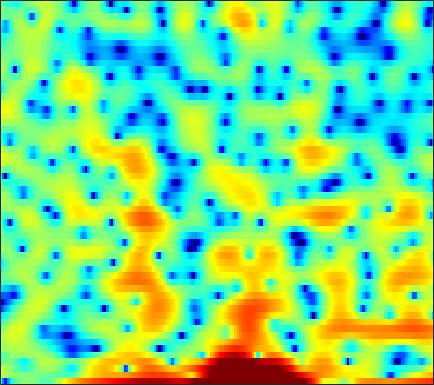

Source data for this figure (header and first rows):
-6.4547, -10.674, -15.833, -10.831, -7.5288, -4.6883, -2.8309, -1.857, -0.86569, -0.19232, 0.21965, 0.41324, 0.52152, 0.46683, 0.32479, -0.016968, -0.47057, -0.85693, -1.4013, -1.8157, -2.1173, -2.1654, -1.9325, -1.3194
2.47, 2.1, 1.683, 1.343, 1.141, 0.9236, 0.7493, 0.6405, 0.5205, 0.4174, 0.3275, 0.2679, 0.1928, 0.1214, 0.05705, -0.02747, -0.1229, -0.2024, -0.3187, -0.4547, -0.6047, -0.7304, -0.9113, -1.121
3.28, 2.838, 2.22, 1.57, 1.032, 0.2363, -0.6512, -1.369, -2.331, -3.201, -3.77, -3.843, -3.504, -2.776, -2.124, -1.249, -0.4568, 0.05666, 0.6153, 1.02, 1.283, 1.376, 1.382, 1.229
-1.715, -1.159, -0.6168, -0.3545, -0.3573, -0.655, -1.308, -2.02, -3.261, -4.67, -5.83, -6.038, -5.199, -3.596, -2.354, -0.8748, 0.3154, 1.032, 1.748, 2.233, 2.511, 2.596, 2.561, 2.369
-3.256, -2.234, -1.113, -0.2723, 0.1988, 0.6497, 0.9233, 1.045, 1.108, 1.135, 1.162, 1.188, 1.258, 1.348, 1.42, 1.503, 1.562, 1.556, 1.478, 1.295, 0.9966, 0.6854, 0.1516, -0.5261
0.4499, 0.7662, 1.174, 1.533, 1.762, 2.005, 2.17, 2.244, 2.272, 2.232, 2.129, 2.013, 1.812, 1.555, 1.328, 0.9726, 0.562, 0.2175, -0.3035, -0.8955, -1.558, -2.105, -2.899, -3.793
1.825, 2.092, 2.423, 2.7, 2.868, 3.023, 3.09, 3.083, 2.981, 2.767, 2.441, 2.123, 1.602, 0.9798, 0.4444, -0.3449, -1.211, -1.883, -2.793, -3.689, -4.545, -5.16, -5.963, -6.774
1.681, 2.151, 2.727, 3.215, 3.511, 3.792, 3.942, 3.955, 3.834, 3.545, 3.063, 2.563, 1.698, 0.5813, -0.4309, -2.05, -3.992, -5.634, -7.941, -9.91, -10.86, -10.88, -10.47, -10.17
-0.9101, 0.1458, 1.343, 2.318, 2.914, 3.543, 3.964, 4.154, 4.226, 4.087, 3.725, 3.296, 2.482, 1.366, 0.3017, -1.472, -3.736, -5.814, -9.029, -11.87, -12.19, -11.09, -9.524, -8.486
-4.3, -3.004, -1.521, -0.2619, 0.5401, 1.454, 2.195, 2.627, 3.039, 3.265, 3.303, 3.206, 2.91, 2.426, 1.951, 1.192, 0.3184, -0.3659, -1.246, -2.026, -2.662, -3.041, -3.447, -3.799
-6.979, -6.077, -4.79, -3.47, -2.504, -1.305, -0.2183, 0.5086, 1.342, 2.011, 2.506, 2.775, 2.992, 3.054, 2.999, 2.813, 2.504, 2.2, 1.706, 1.131, 0.4626, -0.09926, -0.931, -1.899
-14.52, -12.92, -10.48, -8.165, -6.604, -4.728, -3.099, -2.013, -0.7092, 0.4319, 1.403, 2.021, 2.703, 3.208, 3.474, 3.684, 3.723, 3.637, 3.383, 2.95, 2.331, 1.736, 0.7236, -0.5723
-21.64, -18.53, -15.02, -12.39, -10.81, -9.017, -7.293, -6.01, -4.314, -2.652, -1.095, -0.05625, 1.137, 2.108, 2.691, 3.259, 3.616, 3.751, 3.762, 3.587, 3.233, 2.844, 2.174, 1.329
-12.87, -12.74, -12.78, -13.23, -14.1, -16, -17.15, -15.14, -10.75, -7.005, -4.129, -2.412, -0.6093, 0.7388, 1.517, 2.293, 2.805, 3.047, 3.211, 3.222, 3.114, 2.972, 2.712, 2.374
-6.895, -7.096, -7.574, -8.324, -9.029, -10.1, -10.38, -9.491, -7.307, -4.909, -2.777, -1.488, -0.1054, 0.8941, 1.417, 1.846, 2.032, 2.039, 1.932, 1.763, 1.623, 1.582, 1.613, 1.732
-2.22, -2.199, -2.163, -2.112, -2.022, -1.809, -1.474, -1.113, -0.482, 0.2062, 0.8594, 1.274, 1.673, 1.843, 1.776, 1.416, 0.7079, -0.06531, -1.416, -2.974, -4.23, -4.466, -3.59, -2.047
-1.442, -1.136, -0.6817, -0.2309, 0.09369, 0.543, 0.9756, 1.27, 1.631, 1.944, 2.16, 2.244, 2.189, 1.918, 1.548, 0.7711, -0.4161, -1.659, -3.962, -7.316, -11.91, -13.28, -9.213, -5.367
-4.117, -3.212, -2.085, -1.094, -0.4697, 0.2163, 0.7776, 1.125, 1.475, 1.728, 1.884, 1.933, 1.896, 1.72, 1.479, 0.9995, 0.3431, -0.2538, -1.134, -1.997, -2.645, -2.888, -2.83, -2.397
-6.984, -4.884, -2.885, -1.509, -0.7605, -0.04797, 0.3975, 0.6397, 0.8791, 1.065, 1.25, 1.401, 1.597, 1.756, 1.815, 1.793, 1.623, 1.401, 0.9846, 0.4367, -0.2045, -0.727, -1.435, -2.109
-2.103, -1.229, -0.3104, 0.234, 0.4186, 0.3717, 0.005714, -0.4448, -1.094, -1.524, -1.383, -0.8891, 0.1007, 1.149, 1.838, 2.527, 2.921, 3.007, 2.837, 2.338, 1.451, 0.4714, -1.383, -4.192
0.9951, 1.048, 0.9677, 0.698, 0.2739, -0.6586, -2.148, -3.858, -7.481, -15.22, -19.51, -10.13, -4.631, -1.505, 0.07867, 1.542, 2.453, 2.847, 3.026, 2.831, 2.297, 1.672, 0.5503, -0.823
0.3138, 0.1254, -0.2077, -0.6418, -1.055, -1.75, -2.591, -3.318, -4.306, -4.936, -4.798, -4.155, -2.838, -1.438, -0.5097, 0.5089, 1.233, 1.6, 1.864, 1.908, 1.763, 1.568, 1.244, 0.898
-0.8448, -1.18, -1.61, -2.014, -2.223, -2.41, -2.463, -2.403, -2.229, -1.929, -1.502, -1.099, -0.5151, 0.09186, 0.5034, 0.9618, 1.294, 1.44, 1.517, 1.483, 1.349, 1.205, 0.9845, 0.7895
-2.04, -2.866, -4.014, -4.925, -5.208, -4.825, -3.827, -2.918, -1.7, -0.6408, 0.2559, 0.8261, 1.434, 1.861, 2.084, 2.23, 2.222, 2.119, 1.863, 1.48, 1.022, 0.6463, 0.1453, -0.2772
-2.607, -4.147, -7.339, -13.68, -31.96, -12.58, -6.117, -3.34, -0.7869, 0.9827, 2.214, 2.864, 3.442, 3.731, 3.773, 3.618, 3.214, 2.767, 1.989, 1.022, -0.1173, -1.061, -2.413, -3.885
-1.676, -1.856, -2.364, -2.842, -2.899, -2.199, -0.9493, 0.1081, 1.405, 2.433, 3.194, 3.582, 3.855, 3.855, 3.656, 3.11, 2.221, 1.312, -0.2489, -2.116, -4.14, -5.613, -7.451, -9.571
-0.3479, 0.1896, 0.5772, 0.7997, 0.9385, 1.131, 1.368, 1.547, 1.791, 2.023, 2.209, 2.303, 2.326, 2.164, 1.885, 1.212, 0.1173, -1.078, -3.356, -6.835, -12.78, -22.04, -17.84, -11.14
1.449, 1.531, 1.517, 1.348, 1.143, 0.736, 0.2364, -0.1866, -0.7648, -1.214, -1.427, -1.381, -1.11, -0.7722, -0.5865, -0.5418, -0.832, -1.3, -2.236, -3.444, -4.647, -5.189, -4.992, -3.874
1.702, 1.352, 0.8419, 0.1797, -0.4376, -1.469, -2.866, -4.231, -6.643, -9.803, -12.07, -10.93, -7.76, -5.106, -3.646, -2.281, -1.402, -0.9892, -0.6773, -0.5224, -0.3868, -0.2326, 0.09614, 0.5943
0.4345, -0.1598, -0.9185, -1.66, -2.245, -3.131, -4.31, -5.435, -7.419, -9.797, -11.2, -10.35, -7.776, -5.31, -3.829, -2.304, -1.192, -0.5581, 0.08223, 0.5635, 0.9491, 1.21, 1.554, 1.904
-2.391, -3.51, -4.484, -4.618, -4.384, -3.997, -3.721, -3.636, -3.62, -3.606, -3.424, -3.118, -2.52, -1.763, -1.191, -0.4907, 0.09005, 0.4444, 0.8213, 1.103, 1.315, 1.448, 1.617, 1.797
-6.431, -12.24, -24.45, -10.4, -6.697, -3.885, -2.204, -1.383, -0.6223, -0.1075, 0.2658, 0.4982, 0.7804, 1.01, 1.16, 1.309, 1.391, 1.391, 1.303, 1.116, 0.862, 0.6548, 0.416, 0.3201
0.3472, -0.8544, -1.736, -1.499, -0.9005, 0.02311, 0.8039, 1.268, 1.686, 1.914, 1.989, 1.97, 1.879, 1.722, 1.581, 1.361, 1.096, 0.8258, 0.3154, -0.4365, -1.525, -2.568, -4.179, -5.486
4.234, 3.67, 3.103, 2.748, 2.595, 2.493, 2.42, 2.344, 2.139, 1.798, 1.299, 0.8083, 0.05327, -0.6908, -1.166, -1.585, -1.789, -1.877, -2.099, -2.694, -3.898, -5.417, -8.742, -14.47
4.925, 4.428, 3.844, 3.337, 3.034, 2.701, 2.417, 2.159, 1.708, 1.012, -0.05412, -1.181, -3.262, -6.152, -8.608, -9.795, -7.453, -5.506, -3.672, -2.666, -2.313, -2.358, -2.648, -2.908
2.859, 2.165, 1.204, 0.4172, 0.07369, -0.003129, 0.2182, 0.4238, 0.5602, 0.3645, -0.2964, -1.152, -2.893, -5.37, -7.352, -8.133, -5.924, -3.95, -1.854, -0.3987, 0.5422, 1.009, 1.403, 1.615
-2.127, -3.462, -6.217, -10.25, -12.52, -9.616, -5.839, -3.842, -2.111, -1.112, -0.6486, -0.5671, -0.6949, -0.914, -1.019, -0.9385, -0.5561, -0.118, 0.5515, 1.203, 1.762, 2.102, 2.44, 2.655
-4.309, -5.016, -6.582, -8.369, -8.989, -7.815, -5.599, -4.093, -2.527, -1.438, -0.726, -0.3842, -0.09383, 0.07514, 0.1633, 0.2851, 0.4502, 0.6026, 0.8335, 1.083, 1.344, 1.53, 1.758, 1.948
-2.036, -1.939, -1.956, -1.994, -1.946, -1.704, -1.304, -0.9505, -0.4978, -0.1423, 0.08508, 0.1808, 0.2216, 0.1866, 0.1346, 0.04743, -0.04346, -0.1002, -0.1439, -0.1359, -0.06402, 0.03867, 0.241, 0.4953
1.486, 1.615, 1.717, 1.737, 1.723, 1.679, 1.588, 1.491, 1.298, 1.028, 0.6835, 0.3915, -0.05525, -0.5155, -0.8533, -1.311, -1.774, -2.123, -2.572, -2.945, -3.159, -3.14, -2.818, -2.227
4.085, 4.134, 4.127, 4.028, 3.891, 3.59, 3.152, 2.718, 1.989, 1.091, 0.0498, -0.7919, -1.928, -2.963, -3.623, -4.368, -5.066, -5.691, -6.82, -8.448, -10.33, -11.14, -9.97, -7.35
4.925, 4.986, 4.991, 4.888, 4.704, 4.287, 3.642, 2.969, 1.787, 0.2049, -1.867, -3.804, -6.825, -9.71, -10.71, -10.1, -9.14, -8.861, -9.331, -10.95, -13.88, -15.89, -13.45, -8.998
3.482, 3.736, 4.023, 4.173, 4.154, 3.931, 3.411, 2.802, 1.641, -0.01503, -2.305, -4.597, -8.652, -13.65, -14.99, -12, -9.461, -8.327, -7.498, -7.061, -6.702, -6.266, -5.332, -4.032
-0.8803, 0.01863, 1.131, 1.98, 2.419, 2.709, 2.659, 2.411, 1.787, 0.8561, -0.3538, -1.401, -2.828, -4.098, -4.798, -5.325, -5.572, -5.655, -5.663, -5.498, -5.054, -4.524, -3.536, -2.355
-7.553, -4.476, -1.787, -0.05998, 0.8095, 1.541, 1.919, 2.006, 1.912, 1.613, 1.13, 0.6691, -0.09371, -0.9765, -1.716, -2.84, -4.164, -5.314, -6.998, -8.451, -8.577, -7.52, -5.395, -3.241
-4.067, -2.825, -1.433, -0.4478, 0.05115, 0.5103, 0.8321, 1.036, 1.293, 1.488, 1.571, 1.522, 1.251, 0.6996, 0.06437, -1.147, -2.895, -4.718, -8.288, -14.32, -17.57, -11.95, -6.998, -3.906
0.04341, 0.004806, -0.2291, -0.7399, -1.311, -2.172, -2.726, -2.565, -1.591, -0.2712, 0.8989, 1.539, 2.061, 2.171, 1.995, 1.431, 0.5163, -0.3493, -1.607, -2.71, -3.291, -3.305, -2.951, -2.439
1.802, 1.33, 0.3337, -1.291, -3.151, -7.305, -17.78, -18.98, -7.178, -2.52, 0.2026, 1.56, 2.739, 3.383, 3.588, 3.548, 3.216, 2.816, 2.133, 1.325, 0.3965, -0.3944, -1.669, -3.321
1.237, 0.9068, 0.2587, -0.6399, -1.449, -2.554, -3.232, -3.105, -2.096, -0.647, 0.7429, 1.621, 2.505, 3.079, 3.317, 3.393, 3.225, 2.942, 2.369, 1.569, 0.5171, -0.4743, -2.158, -4.421
-0.2596, -0.2744, -0.3489, -0.4676, -0.5554, -0.607, -0.5177, -0.3297, 0.0816, 0.6241, 1.199, 1.595, 2.043, 2.356, 2.48, 2.499, 2.339, 2.105, 1.634, 0.9912, 0.18, -0.5297, -1.586, -2.714
-1.804, -1.545, -1.233, -0.9351, -0.7082, -0.3848, -0.03256, 0.2479, 0.6452, 1.043, 1.421, 1.671, 1.941, 2.114, 2.173, 2.146, 1.99, 1.791, 1.414, 0.9139, 0.3047, -0.2115, -0.9451, -1.68
-3.395, -2.943, -2.38, -1.812, -1.372, -0.7768, -0.1836, 0.2474, 0.7775, 1.242, 1.63, 1.872, 2.112, 2.257, 2.307, 2.284, 2.158, 1.988, 1.663, 1.218, 0.6554, 0.1618, -0.5727, -1.36
-4.903, -4.623, -4.135, -3.405, -2.7, -1.657, -0.6271, 0.07524, 0.8667, 1.49, 1.945, 2.188, 2.41, 2.546, 2.601, 2.621, 2.575, 2.481, 2.248, 1.863, 1.289, 0.7215, -0.241, -1.441
-6.595, -8.146, -9.577, -8.041, -5.777, -3.009, -0.9276, 0.223, 1.321, 1.994, 2.335, 2.414, 2.388, 2.321, 2.312, 2.423, 2.642, 2.822, 2.971, 2.905, 2.526, 1.986, 0.8512, -0.8649
-4.483, -6.978, -9.9, -7.897, -5.051, -2.051, -0.02028, 1.005, 1.822, 2.065, 1.771, 1.211, 0.03415, -1.369, -2.046, -1.632, -0.05913, 1.211, 2.565, 3.382, 3.655, 3.501, 2.839, 1.64
-0.1847, -0.7967, -1.293, -1.29, -1.005, -0.4344, 0.1305, 0.4417, 0.5966, 0.3714, -0.397, -1.443, -3.845, -8.301, -14.18, -11.19, -4.595, -1.7, 0.769, 2.244, 3.025, 3.253, 3.16, 2.687
0.2369, -0.2088, -0.7367, -1.135, -1.338, -1.48, -1.494, -1.446, -1.354, -1.307, -1.403, -1.621, -2.022, -2.388, -2.411, -1.881, -0.811, 0.1186, 1.24, 2.084, 2.599, 2.776, 2.743, 2.452
-1.007, -1.601, -2.449, -3.361, -4.049, -4.837, -5.217, -5.074, -4.333, -3.286, -2.204, -1.48, -0.6365, 0.08501, 0.5802, 1.201, 1.792, 2.185, 2.614, 2.891, 2.974, 2.901, 2.64, 2.216
